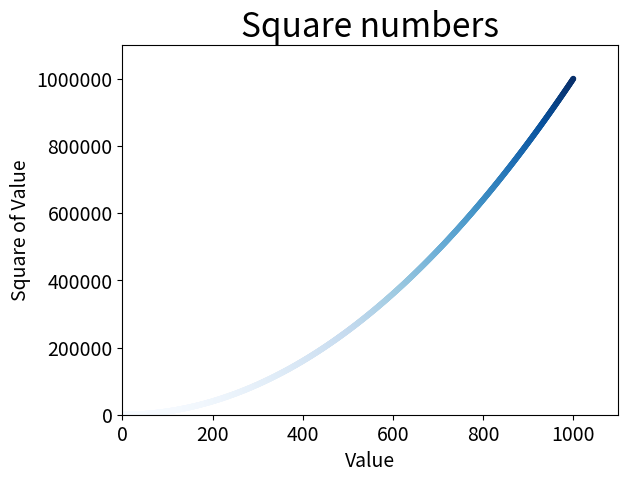

The script that saved this image:
import matplotlib.pyplot as plt

x_values = range(1, 1001)
y_values = [x**2 for x in x_values]

plt.style.use('seaborn-v0_8-deep')
fig, ax =plt.subplots()
ax.scatter(x_values, y_values, c=y_values, cmap=plt.cm.Blues, s=10)

# Set chart title and label axes.
ax.set_title("Square numbers", fontsize=24)
ax.set_xlabel("Value", fontsize=14)
ax.set_ylabel("Square of Value", fontsize=14)

# Set size of tick labels
ax.tick_params(labelsize=14)

# Set the range for each axis.
ax.axis([0, 1100, 0, 1_100_000])
ax.ticklabel_format(style="plain")

plt.show()